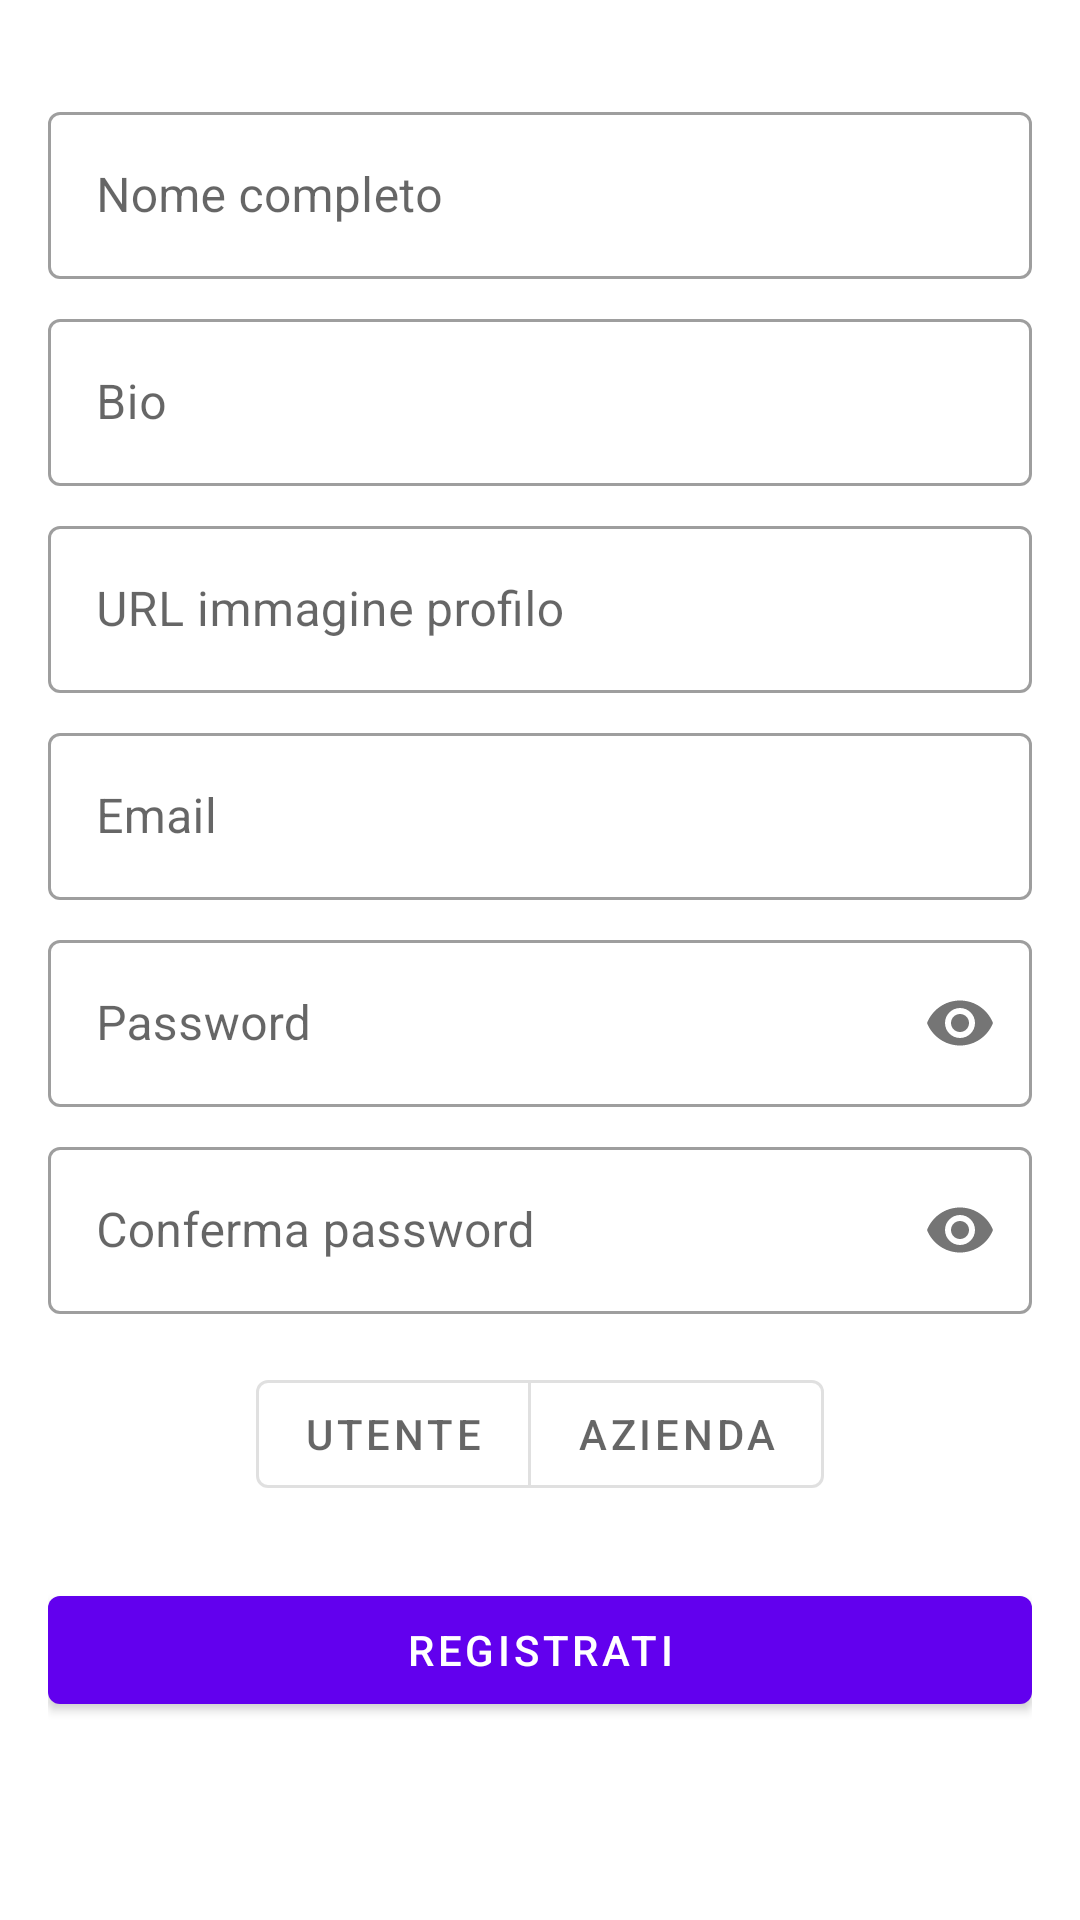

Here is an Android app screen rendered from its layout file. Give the layout XML and the strings, colors and styles it references.
<!-- AndroidManifest.xml: application theme Theme.MyApplication -->
<!-- res/layout/fragment_register.xml -->
<?xml version="1.0" encoding="utf-8"?>
<ScrollView xmlns:android="http://schemas.android.com/apk/res/android"
    xmlns:app="http://schemas.android.com/apk/res-auto"
    android:layout_width="match_parent"
    android:layout_height="match_parent"
    android:padding="16dp">

    <LinearLayout
        android:layout_width="match_parent"
        android:layout_height="wrap_content"
        android:orientation="vertical">


        <com.google.android.material.textfield.TextInputLayout
            android:layout_width="match_parent"
            android:layout_height="wrap_content"
            android:layout_marginTop="16dp"
            android:hint="@string/prompt_name"
            style="@style/Widget.MaterialComponents.TextInputLayout.OutlinedBox">
            <com.google.android.material.textfield.TextInputEditText
                android:id="@+id/editTextName"
                android:layout_width="match_parent"
                android:layout_height="wrap_content"
                android:inputType="textPersonName"/>
        </com.google.android.material.textfield.TextInputLayout>

        <com.google.android.material.textfield.TextInputLayout
            android:layout_width="match_parent"
            android:layout_height="wrap_content"
            android:layout_marginTop="8dp"
            android:hint="@string/prompt_bio"
            style="@style/Widget.MaterialComponents.TextInputLayout.OutlinedBox">
            <com.google.android.material.textfield.TextInputEditText
                android:id="@+id/editTextBio"
                android:layout_width="match_parent"
                android:layout_height="wrap_content"
                android:inputType="textMultiLine"
                android:maxLines="3"/>
        </com.google.android.material.textfield.TextInputLayout>

        <com.google.android.material.textfield.TextInputLayout
            android:layout_width="match_parent"
            android:layout_height="wrap_content"
            android:layout_marginTop="8dp"
            android:hint="@string/prompt_profile_image"
            style="@style/Widget.MaterialComponents.TextInputLayout.OutlinedBox">
            <com.google.android.material.textfield.TextInputEditText
                android:id="@+id/editTextProfileImage"
                android:layout_width="match_parent"
                android:layout_height="wrap_content"
                android:inputType="textUri"/>
        </com.google.android.material.textfield.TextInputLayout>

        <com.google.android.material.textfield.TextInputLayout
            android:layout_width="match_parent"
            android:layout_height="wrap_content"
            android:layout_marginTop="8dp"
            android:hint="@string/prompt_email"
            style="@style/Widget.MaterialComponents.TextInputLayout.OutlinedBox">

            <com.google.android.material.textfield.TextInputEditText
                android:id="@+id/editTextEmail"
                android:layout_width="match_parent"
                android:layout_height="wrap_content"
                android:inputType="textEmailAddress"/>

        </com.google.android.material.textfield.TextInputLayout>

        <com.google.android.material.textfield.TextInputLayout
            android:layout_width="match_parent"
            android:layout_height="wrap_content"
            android:layout_marginTop="8dp"
            android:hint="@string/prompt_password"
            app:passwordToggleEnabled="true"
            style="@style/Widget.MaterialComponents.TextInputLayout.OutlinedBox">

            <com.google.android.material.textfield.TextInputEditText
                android:id="@+id/editTextPassword"
                android:layout_width="match_parent"
                android:layout_height="wrap_content"
                android:inputType="textPassword"/>

        </com.google.android.material.textfield.TextInputLayout>

        <com.google.android.material.textfield.TextInputLayout
            android:layout_width="match_parent"
            android:layout_height="wrap_content"
            android:layout_marginTop="8dp"
            android:hint="@string/prompt_confirm_password"
            app:passwordToggleEnabled="true"
            style="@style/Widget.MaterialComponents.TextInputLayout.OutlinedBox">

            <com.google.android.material.textfield.TextInputEditText
                android:id="@+id/editTextConfirmPassword"
                android:layout_width="match_parent"
                android:layout_height="wrap_content"
                android:inputType="textPassword"/>

        </com.google.android.material.textfield.TextInputLayout>

        <com.google.android.material.button.MaterialButtonToggleGroup
            android:id="@+id/toggleAccountType"
            android:layout_width="wrap_content"
            android:layout_height="wrap_content"
            android:layout_gravity="center_horizontal"
            android:layout_marginTop="16dp"
            app:singleSelection="true">

            <com.google.android.material.button.MaterialButton
                android:id="@+id/buttonUser"
                android:layout_width="wrap_content"
                android:layout_height="wrap_content"
                style="?attr/materialButtonOutlinedStyle"
                android:text="@string/user_account"/>

            <com.google.android.material.button.MaterialButton
                android:id="@+id/buttonCompany"
                android:layout_width="wrap_content"
                android:layout_height="wrap_content"
                style="?attr/materialButtonOutlinedStyle"
                android:text="@string/company_account"/>

        </com.google.android.material.button.MaterialButtonToggleGroup>

        <com.google.android.material.button.MaterialButton
            android:id="@+id/buttonRegister"
            android:layout_width="match_parent"
            android:layout_height="wrap_content"
            android:layout_marginTop="24dp"
            android:text="@string/action_register"/>

    </LinearLayout>
</ScrollView>
<!-- resources referenced by this layout -->
<resources>
  <string name="action_register">Registrati</string>
  <string name="company_account">Azienda</string>
  <string name="prompt_bio">Bio</string>
  <string name="prompt_confirm_password">Conferma password</string>
  <string name="prompt_email">Email</string>
  <string name="prompt_name">Nome completo</string>
  <string name="prompt_password">Password</string>
  <string name="prompt_profile_image">URL immagine profilo</string>
  <string name="user_account">Utente</string>
  <style name="Theme.MyApplication" parent="Theme.MaterialComponents.DayNight.DarkActionBar">
          
          <item name="windowActionBar">false</item>
          <item name="windowNoTitle">true</item>
          
          <item name="colorPrimary">@color/purple_500</item>
          <item name="colorPrimaryVariant">@color/purple_700</item>
          <item name="colorOnPrimary">@color/white</item>
          
          <item name="colorSecondary">@color/teal_200</item>
          <item name="colorSecondaryVariant">@color/teal_700</item>
          <item name="colorOnSecondary">@color/black</item>
          
          <item name="android:statusBarColor">?attr/colorPrimaryVariant</item>
          
      </style>
  <!-- not gathered from this repository: default colours our renderer supplied (Android Studio template values) -->
  <color name="purple_500">#FF6200EE</color>
  <color name="purple_700">#FF3700B3</color>
  <color name="teal_200">#FF03DAC5</color>
  <color name="teal_700">#FF018786</color>
  <color name="black">#FF000000</color>
  <color name="white">#FFFFFFFF</color>
</resources>
